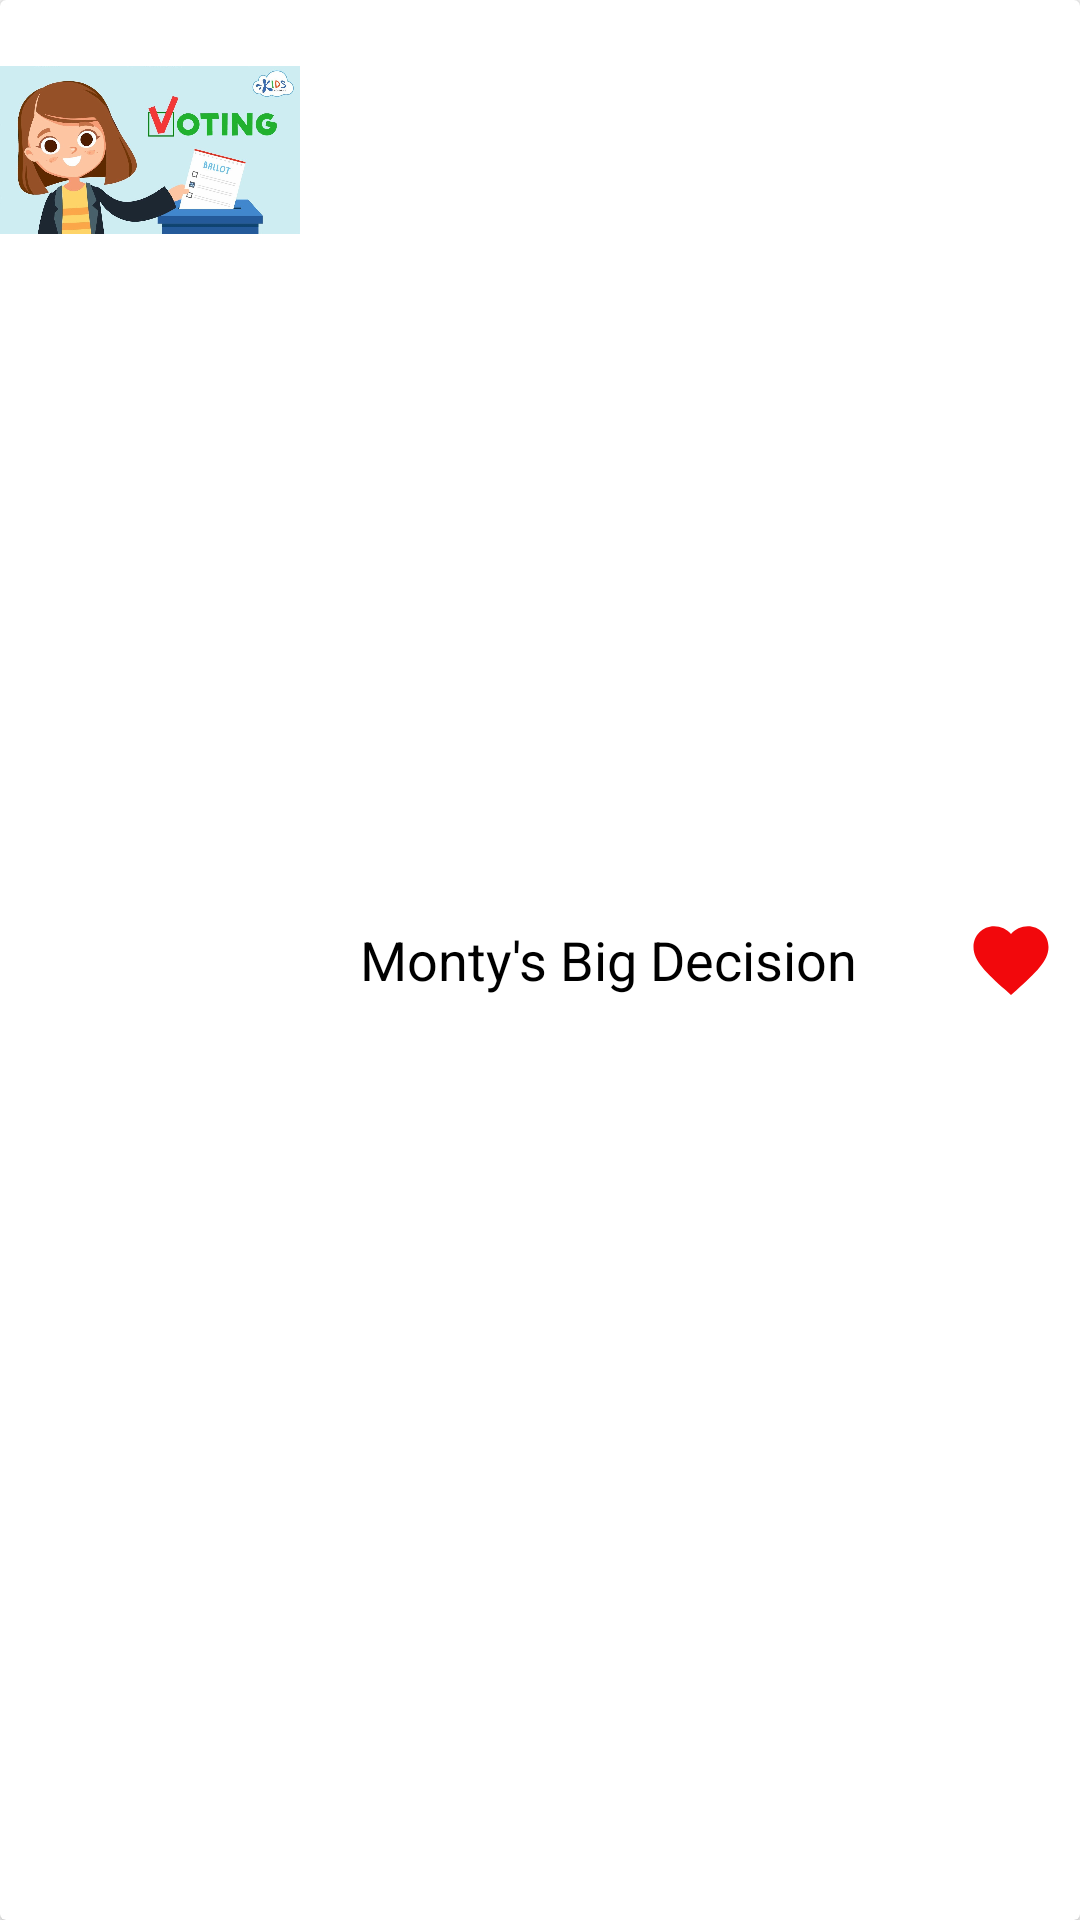

Android layout source for this screen:
<!-- AndroidManifest.xml: application theme AppTheme -->
<!-- res/layout/fav_item.xml -->
<?xml version="1.0" encoding="utf-8"?>
<androidx.cardview.widget.CardView xmlns:android="http://schemas.android.com/apk/res/android"
    android:orientation="vertical" android:layout_width="match_parent"
    android:layout_height="wrap_content"
    style="@style/CardView.Light"
    android:layout_marginTop="8dp"
    android:layout_marginStart="8dp"
    android:layout_marginEnd="8dp">

    <ImageView
        android:id="@+id/favImageView"
        android:layout_width="100dp"
        android:layout_height="100dp"
        android:src="@drawable/beginner"
        android:scaleType="fitCenter"/>

    <TextView
        android:id="@+id/favTextView"
        android:layout_width="wrap_content"
        android:layout_height="wrap_content"
        android:text="Monty's Big Decision"
        android:textColor="#000"
        style="@style/TextAppearance.AppCompat.Medium"
        android:layout_gravity="center|start"
        android:layout_marginStart="120dp"
        android:layout_marginLeft="120dp" />

    <Button
        android:id="@+id/favBtn"
        android:layout_width="30dp"
        android:layout_height="30dp"
        android:background="@drawable/ic_favorite_red_24"
        android:layout_gravity="center|end"
        android:layout_marginEnd="8dp"
        android:layout_marginRight="8dp" />

</androidx.cardview.widget.CardView>
<!-- resources referenced by this layout -->
<resources>
  <!-- drawable beginner: png bitmap (drawable-hdpi, 311154 bytes) -->
  <!-- drawable ic_favorite_red_24 (drawable) -->
  <vector android:height="24dp" android:tint="#F2080C"
      android:viewportHeight="24" android:viewportWidth="24"
      android:width="24dp" xmlns:android="http://schemas.android.com/apk/res/android">
      <path android:fillColor="@android:color/white" android:pathData="M12,21.35l-1.45,-1.32C5.4,15.36 2,12.28 2,8.5 2,5.42 4.42,3 7.5,3c1.74,0 3.41,0.81 4.5,2.09C13.09,3.81 14.76,3 16.5,3 19.58,3 22,5.42 22,8.5c0,3.78 -3.4,6.86 -8.55,11.54L12,21.35z"/>
  </vector>
  <style parent="Theme.AppCompat.Light.DarkActionBar" name="AppTheme">
          <item name="colorPrimary">@color/colorPrimary</item>
          <item name="colorPrimaryDark">@color/colorPrimaryDark</item>
          <item name="colorAccent">@color/colorAccent</item>
      </style>
  <color name="colorPrimary">#2B2339</color>
  <color name="colorPrimaryDark">#AB84EF</color>
  <color name="colorAccent">#03DAC5</color>
</resources>
